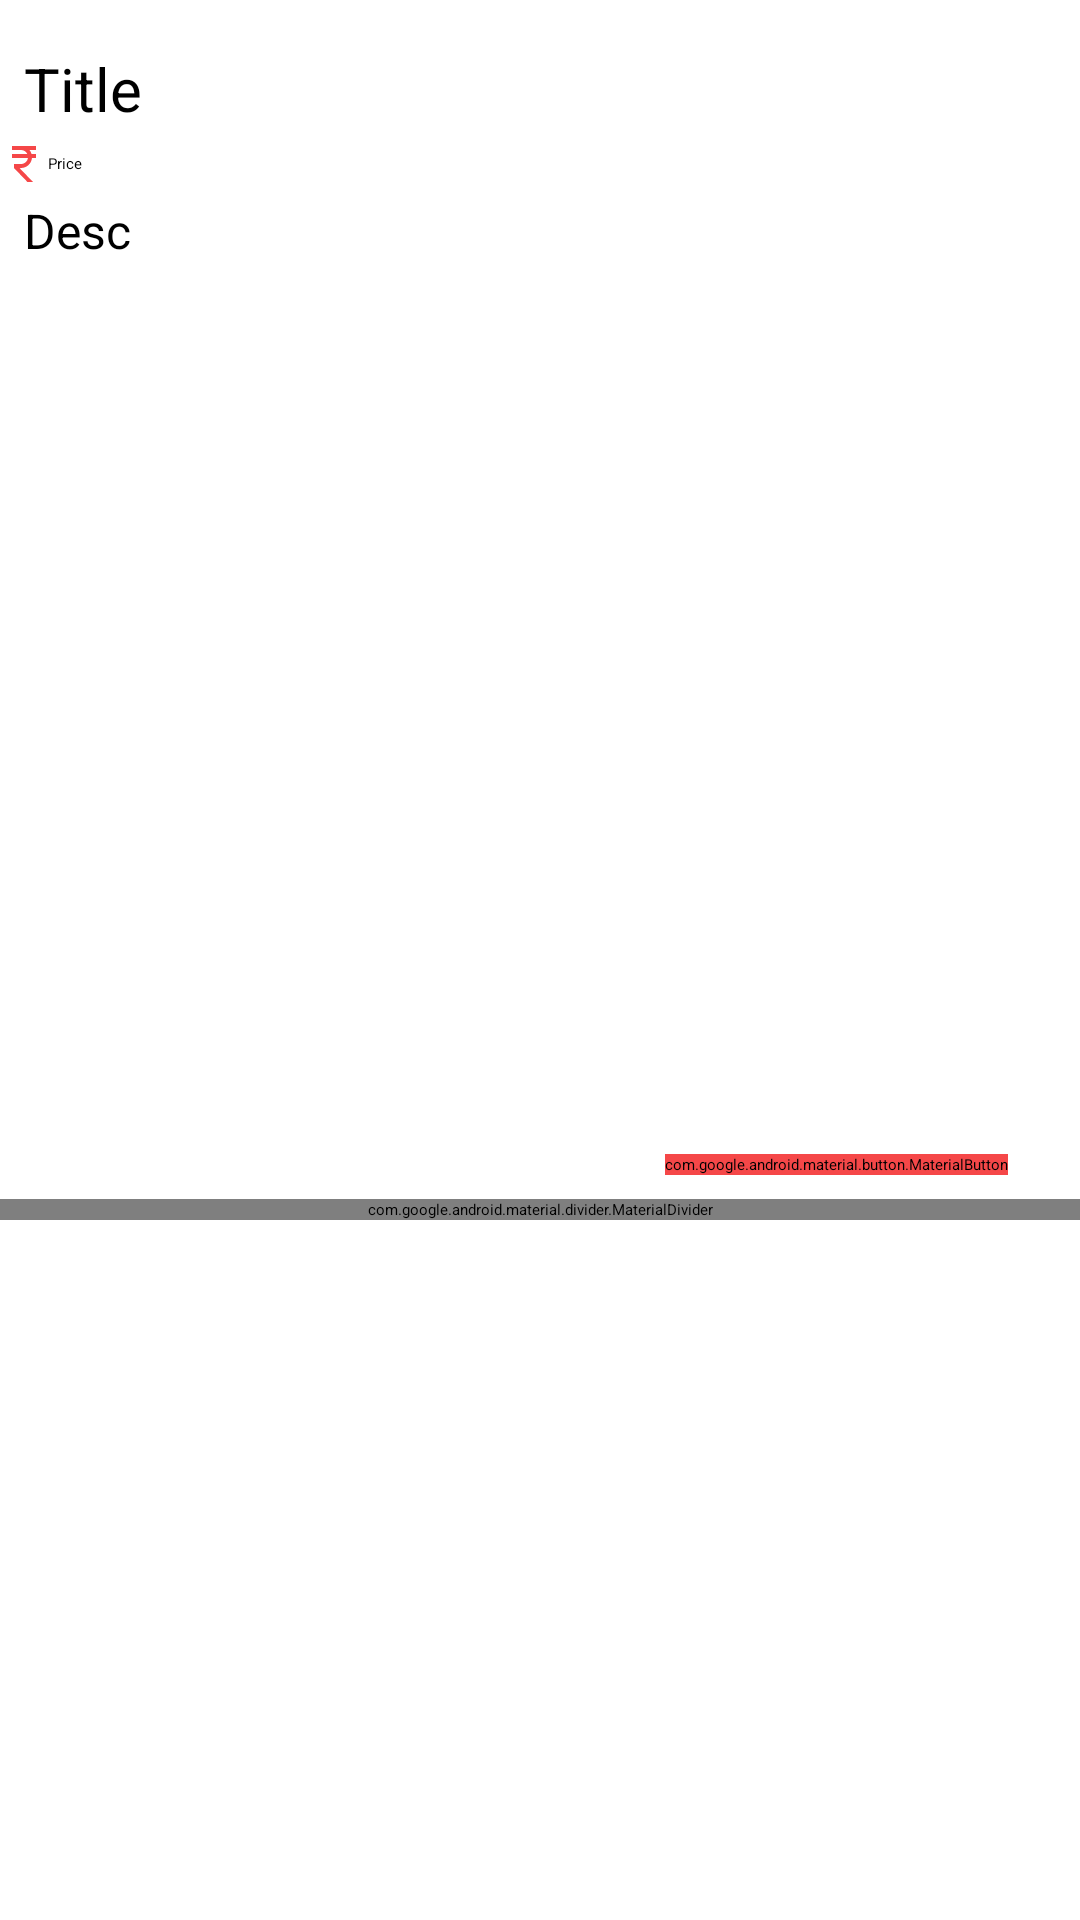

The Android layout XML behind this screen, and the referenced resources:
<!-- AndroidManifest.xml: application theme Theme.App.Starting -->
<!-- res/layout/recycler_orders_items.xml -->
<?xml version="1.0" encoding="utf-8"?>
<androidx.constraintlayout.widget.ConstraintLayout xmlns:android="http://schemas.android.com/apk/res/android"
    xmlns:app="http://schemas.android.com/apk/res-auto"
    android:layout_width="match_parent"
    android:layout_height="wrap_content">

    <com.google.android.material.imageview.ShapeableImageView
        android:id="@+id/ivRecyclerOrders"
        android:layout_width="150dp"
        android:layout_height="120dp"
        android:layout_marginStart="8dp"
        android:layout_marginTop="16dp"
        android:layout_marginEnd="8dp"
        android:scaleType="centerCrop"
        app:layout_constraintEnd_toEndOf="parent"
        app:layout_constraintTop_toTopOf="parent"
        app:shapeAppearanceOverlay="@style/RoundedSquareImageView" />

    <TextView
        android:id="@+id/tvTitleOrders"
        android:layout_width="0dp"
        android:layout_height="wrap_content"
        android:layout_marginStart="8dp"
        android:layout_marginTop="16dp"
        android:layout_marginEnd="8dp"
        android:text="@string/title"
        android:textColor="@color/black"
        android:textSize="20sp"
        app:layout_constraintEnd_toStartOf="@id/ivRecyclerOrders"
        app:layout_constraintStart_toStartOf="parent"
        app:layout_constraintTop_toTopOf="parent" />

    <TextView
        android:id="@+id/tvDescOrders"
        android:layout_width="0dp"
        android:layout_height="wrap_content"
        android:layout_margin="8dp"
        android:text="@string/desc"
        android:textSize="16sp"
        app:layout_constraintEnd_toStartOf="@id/ivRecyclerOrders"
        app:layout_constraintStart_toStartOf="parent"
        app:layout_constraintTop_toBottomOf="@id/tvPriceOrders" />

    <ImageView
        android:id="@+id/ivPriceIconOrders"
        android:layout_width="16dp"
        android:layout_height="16dp"
        android:scaleType="centerCrop"
        android:importantForAccessibility="no"
        android:src="@drawable/ic_rupee"
        app:layout_constraintBottom_toBottomOf="@id/tvPriceOrders"
        app:layout_constraintStart_toStartOf="parent"
        app:layout_constraintTop_toTopOf="@id/tvPriceOrders" />

    <TextView
        android:id="@+id/tvPriceOrders"
        android:layout_width="wrap_content"
        android:layout_height="wrap_content"
        android:layout_marginTop="8dp"
        android:text="@string/price"
        android:textColor="@color/black"
        app:layout_constraintStart_toEndOf="@id/ivPriceIconOrders"
        app:layout_constraintTop_toBottomOf="@id/tvTitleOrders" />

    <com.google.android.material.button.MaterialButton
        android:id="@+id/btnAddToCart"
        style="@style/RoundeddButton"
        android:layout_width="wrap_content"
        android:layout_height="wrap_content"
        android:layout_marginTop="8dp"
        android:layout_marginEnd="24dp"
        android:layout_marginBottom="8dp"
        android:text="@string/add"
        android:textAllCaps="false"
        app:cornerRadius="16dp"
        app:layout_constraintBottom_toBottomOf="parent"
        app:layout_constraintEnd_toEndOf="parent"
        app:layout_constraintTop_toBottomOf="@id/ivRecyclerOrders" />

    <com.google.android.material.divider.MaterialDivider
        android:layout_width="match_parent"
        android:layout_height="wrap_content"
        android:layout_marginTop="8dp"
        app:layout_constraintEnd_toEndOf="parent"
        app:layout_constraintStart_toStartOf="parent"
        app:layout_constraintTop_toBottomOf="@id/btnAddToCart" />


</androidx.constraintlayout.widget.ConstraintLayout>
<!-- resources referenced by this layout -->
<resources>
  <color name="black">#FF000000</color>
  <!-- drawable ic_rupee (drawable) -->
  <vector android:height="24dp" android:tint="#F54748"
      android:viewportHeight="24" android:viewportWidth="24"
      android:width="24dp" xmlns:android="http://schemas.android.com/apk/res/android">
      <path android:fillColor="@android:color/white" android:pathData="M13.66,7C13.1,5.82 11.9,5 10.5,5L6,5V3h12v2l-3.26,0c0.48,0.58 0.84,1.26 1.05,2L18,7v2l-2.02,0c-0.25,2.8 -2.61,5 -5.48,5H9.77l6.73,7h-2.77L7,14v-2h3.5c1.76,0 3.22,-1.3 3.46,-3L6,9V7L13.66,7z"/>
  </vector>
  <string name="add">Add</string>
  <string name="desc">Desc</string>
  <string name="price">Price</string>
  <string name="title">Title</string>
  <style name="RoundedSquareImageView">
          <item name="cornerSize">16dp</item>
      </style>
  <style name="RoundeddButton">
          <item name="android:backgroundTint">@color/primaryColor</item>
          <item name="android:textColor">@color/white</item>
          <item name="cornerRadius">20dp</item>
      </style>
  <style name="Theme.App.Starting" parent="Theme.SplashScreen">
          <item name="windowSplashScreenBackground">@color/primaryColor</item>
          <item name="windowSplashScreenAnimatedIcon">@drawable/ic_launcher</item>
          <item name="windowSplashScreenAnimationDuration">200</item>
          <item name="postSplashScreenTheme">@style/Theme.FoodOrderer</item>
      </style>
  <color name="primaryColor">#f54748</color>
  <color name="white">#FFFFFFFF</color>
  <style name="Theme.FoodOrderer" parent="Theme.MaterialComponents.Light.NoActionBar">
          
          <item name="colorPrimary">@color/primaryColor</item>
          <item name="colorPrimaryVariant">@color/primaryColor</item>
          <item name="colorOnPrimary">@color/white</item>
          
          <item name="colorSecondary">@color/primaryColor</item>
          <item name="colorSecondaryVariant">@color/primaryColor</item>
          <item name="colorOnSecondary">@color/black</item>
          
          <item name="android:statusBarColor" tools:targetApi="l">?attr/colorPrimaryVariant</item>
          
          <item name="bottomSheetDialogTheme">@style/AppBottomSheetDialogTheme</item>
          <item name="materialAlertDialogTheme">@style/ThemeOverlay.App.MaterialAlertDialog</item>
          <item name="materialDividerStyle">@style/Widget.App.MaterialDivider</item>
  
      </style>
  <style name="AppBottomSheetDialogTheme" parent="Theme.Design.Light.BottomSheetDialog">
          <item name="bottomSheetStyle">@style/AppModalStyle</item>
      </style>
  <style name="ThemeOverlay.App.MaterialAlertDialog" parent="ThemeOverlay.MaterialComponents.MaterialAlertDialog">
          <item name="alertDialogStyle">@style/MaterialAlertDialog.App</item>
      </style>
  <style name="Widget.App.MaterialDivider" parent="Widget.MaterialComponents.MaterialDivider">
          <item name="materialThemeOverlay">@style/ThemeOverlay.App.MaterialDivider</item>
      </style>
  <style name="AppModalStyle" parent="Widget.Design.BottomSheet.Modal">
          <item name="android:background">@drawable/bottom_sheet_bg</item>
      </style>
  <style name="MaterialAlertDialog.App" parent="MaterialAlertDialog.MaterialComponents">
          <item name="shapeAppearance">@style/ShapeAppearance.App.MediumComponent</item>
      </style>
  <style name="ThemeOverlay.App.MaterialDivider" parent="">
          <item name="colorOnSurface">@color/primaryColor</item>
      </style>
  <!-- drawable bottom_sheet_bg (drawable) -->
  <?xml version="1.0" encoding="utf-8"?>
  <shape xmlns:android="http://schemas.android.com/apk/res/android">
  
      <solid android:color="#ffffff" />
      <corners android:topLeftRadius="16dp"
          android:topRightRadius="16dp" />
  </shape>
  <style name="ShapeAppearance.App.MediumComponent" parent="ShapeAppearance.MaterialComponents.MediumComponent">
          <item name="cornerFamily">rounded</item>
          <item name="cornerSize">16dp</item>
      </style>
</resources>
